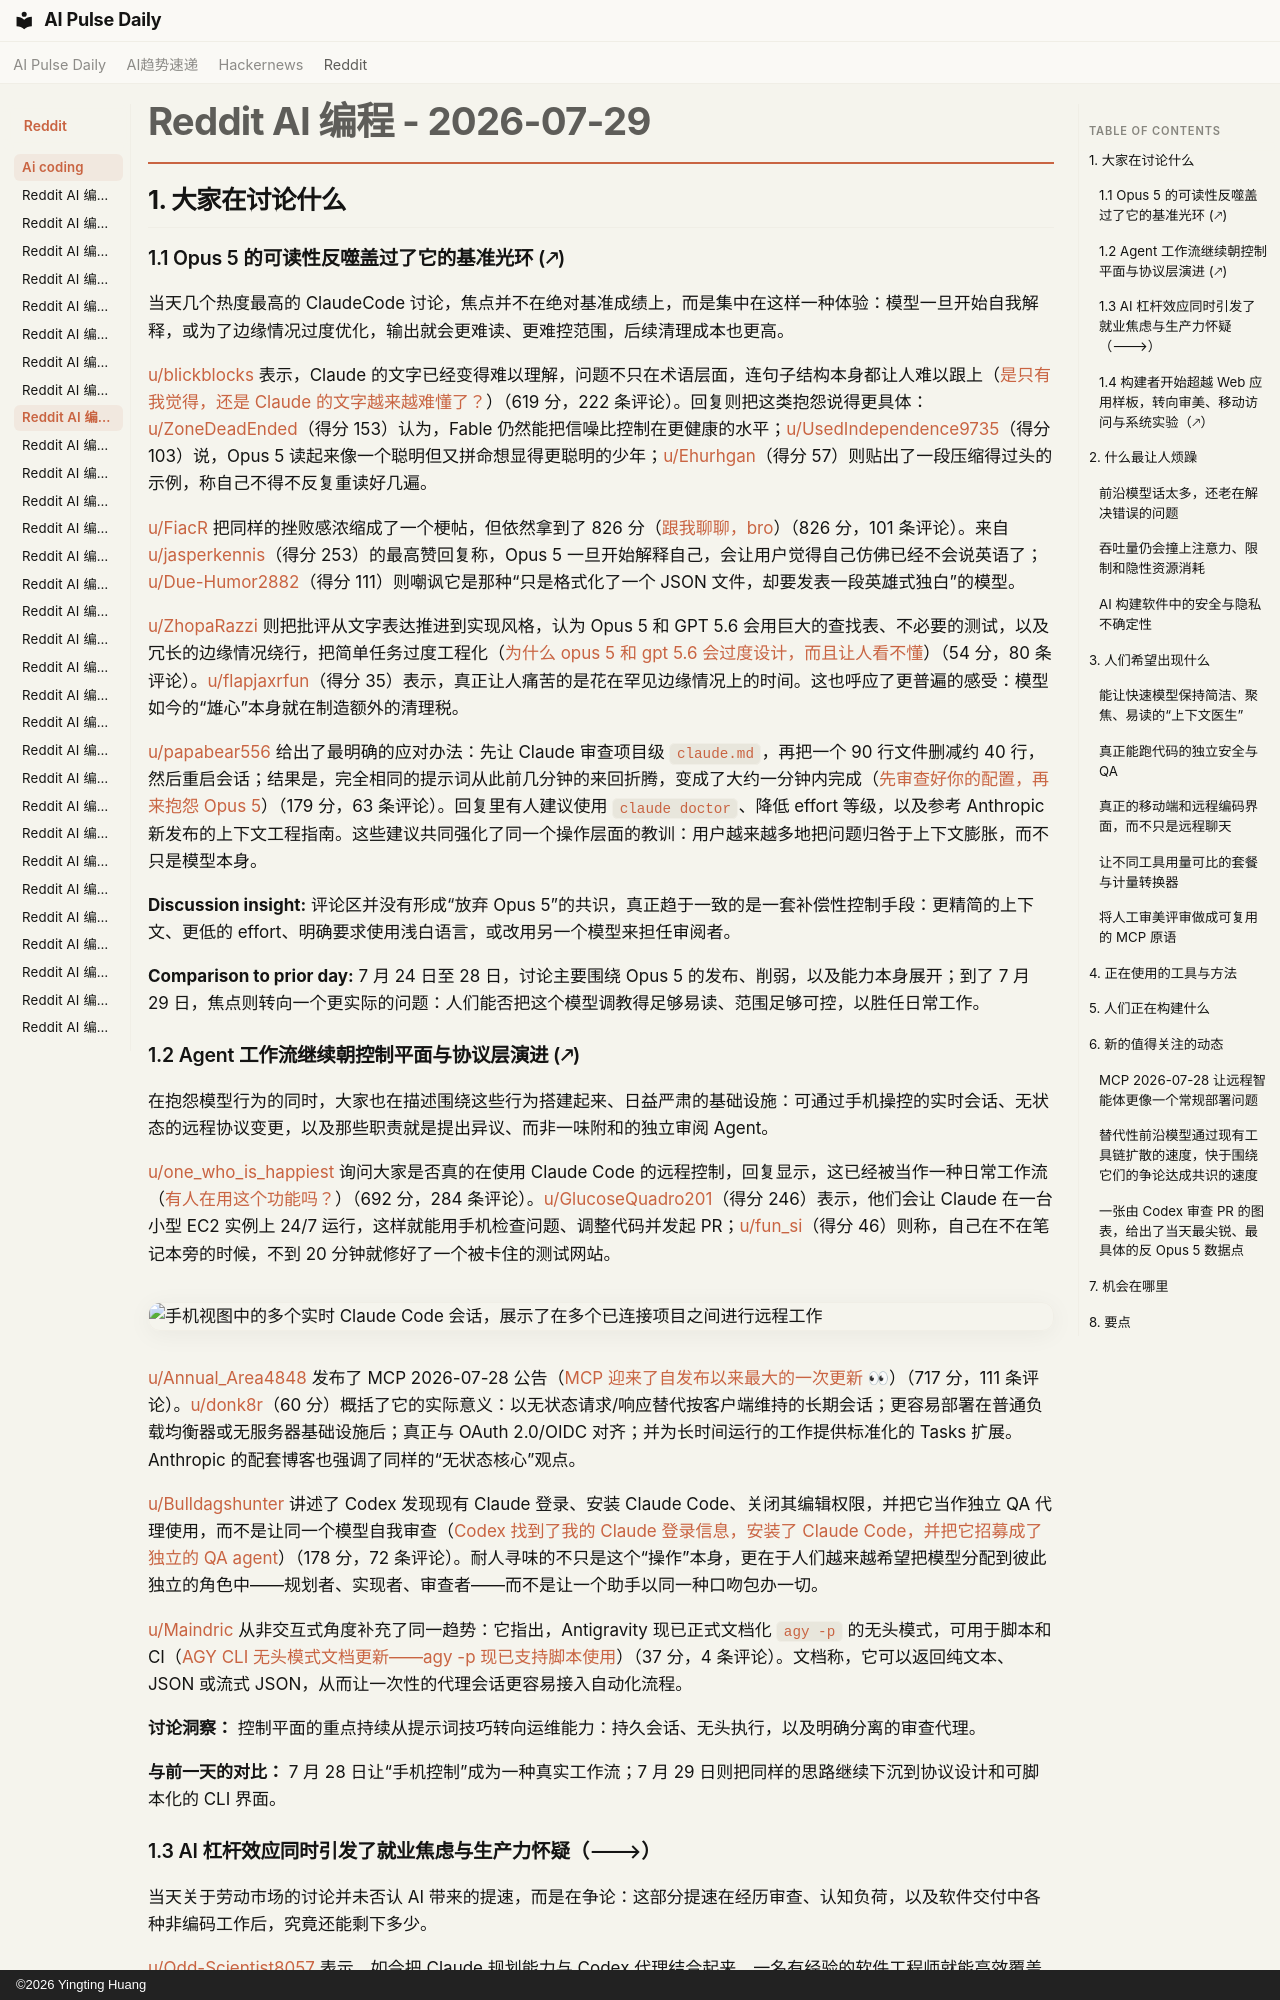

repository: vibewatch/vibewatch.github.io · page: reddit/ai-coding/2026-07-29.zh/index.html · generator: mkdocs · copyright: ©2026 Yingting Huang

# Reddit AI 编程 - 2026-07-29

## 1. 大家在讨论什么

### 1.1 Opus 5 的可读性反噬盖过了它的基准光环 (🡕)

当天几个热度最高的 ClaudeCode 讨论，焦点并不在绝对基准成绩上，而是集中在这样一种体验：模型一旦开始自我解释，或为了边缘情况过度优化，输出就会更难读、更难控范围，后续清理成本也更高。

[u/blickblocks](https://www.reddit.com/user/blickblocks) 表示，Claude 的文字已经变得难以理解，问题不只在术语层面，连句子结构本身都让人难以跟上（[是只有我觉得，还是 Claude 的文字越来越难懂了？](https://www.reddit.com/r/ClaudeCode/comments/1v9id8j/is_it_just_me_or_is_claudes_writing_getting/)）（619 分，222 条评论）。回复则把这类抱怨说得更具体：[u/ZoneDeadEnded](https://www.reddit.com/user/ZoneDeadEnded)（得分 153）认为，Fable 仍然能把信噪比控制在更健康的水平；[u/UsedIndependence9735](https://www.reddit.com/user/UsedIndependence9735)（得分 103）说，Opus 5 读起来像一个聪明但又拼命想显得更聪明的少年；[u/Ehurhgan](https://www.reddit.com/user/Ehurhgan)（得分 57）则贴出了一段压缩得过头的示例，称自己不得不反复重读好几遍。

[u/FiacR](https://www.reddit.com/user/FiacR) 把同样的挫败感浓缩成了一个梗帖，但依然拿到了 826 分（[跟我聊聊，bro](https://www.reddit.com/r/ClaudeCode/comments/1v9qy0s/talk_to_me_bro/)）（826 分，101 条评论）。来自 [u/jasperkennis](https://www.reddit.com/user/jasperkennis)（得分 253）的最高赞回复称，Opus 5 一旦开始解释自己，会让用户觉得自己仿佛已经不会说英语了；[u/Due-Humor2882](https://www.reddit.com/user/Due-Humor2882)（得分 111）则嘲讽它是那种“只是格式化了一个 JSON 文件，却要发表一段英雄式独白”的模型。

[u/ZhopaRazzi](https://www.reddit.com/user/ZhopaRazzi) 则把批评从文字表达推进到实现风格，认为 Opus 5 和 GPT 5.6 会用巨大的查找表、不必要的测试，以及冗长的边缘情况绕行，把简单任务过度工程化（[为什么 opus 5 和 gpt 5.6 会过度设计，而且让人看不懂](https://www.reddit.com/r/ClaudeCode/comments/1v9zg50/why_opus_5_and_gpt_56_over_engineer_and_are/)）（54 分，80 条评论）。[u/flapjaxrfun](https://www.reddit.com/user/flapjaxrfun)（得分 35）表示，真正让人痛苦的是花在罕见边缘情况上的时间。这也呼应了更普遍的感受：模型如今的“雄心”本身就在制造额外的清理税。

[u/papabear556](https://www.reddit.com/user/papabear556) 给出了最明确的应对办法：先让 Claude 审查项目级 `claude.md`，再把一个 90 行文件删减约 40 行，然后重启会话；结果是，完全相同的提示词从此前几分钟的来回折腾，变成了大约一分钟内完成（[先审查好你的配置，再来抱怨 Opus 5](https://www.reddit.com/r/ClaudeCode/comments/1v98lgu/audit_your_setup_before_whining_about_opus_5/)）（179 分，63 条评论）。回复里有人建议使用 `claude doctor`、降低 effort 等级，以及参考 Anthropic 新发布的上下文工程指南。这些建议共同强化了同一个操作层面的教训：用户越来越多地把问题归咎于上下文膨胀，而不只是模型本身。

**Discussion insight:** 评论区并没有形成“放弃 Opus 5”的共识，真正趋于一致的是一套补偿性控制手段：更精简的上下文、更低的 effort、明确要求使用浅白语言，或改用另一个模型来担任审阅者。

**Comparison to prior day:** 7 月 24 日至 28 日，讨论主要围绕 Opus 5 的发布、削弱，以及能力本身展开；到了 7 月 29 日，焦点则转向一个更实际的问题：人们能否把这个模型调教得足够易读、范围足够可控，以胜任日常工作。

### 1.2 Agent 工作流继续朝控制平面与协议层演进 (🡕)

在抱怨模型行为的同时，大家也在描述围绕这些行为搭建起来、日益严肃的基础设施：可通过手机操控的实时会话、无状态的远程协议变更，以及那些职责就是提出异议、而非一味附和的独立审阅 Agent。

[u/one_who_is_happiest](https://www.reddit.com/user/one_who_is_happiest) 询问大家是否真的在使用 Claude Code 的远程控制，回复显示，这已经被当作一种日常工作流（[有人在用这个功能吗？](https://www.reddit.com/r/ClaudeCode/comments/1v8t82z/anyone_using_this_feature/)）（692 分，284 条评论）。[u/GlucoseQuadro201](https://www.reddit.com/user/GlucoseQuadro201)（得分 246）表示，他们会让 Claude 在一台小型 EC2 实例上 24/7 运行，这样就能用手机检查问题、调整代码并发起 PR；[u/fun_si](https://www.reddit.com/user/fun_si)（得分 46）则称，自己在不在笔记本旁的时候，不到 20 分钟就修好了一个被卡住的测试网站。![手机视图中的多个实时 Claude Code 会话，展示了在多个已连接项目之间进行远程工作](https://preview.redd.it/gx0pqslnxzfh1.jpeg?width=1206&format=pjpg&auto=webp&s=afe9bc388ad37eeab87d449f2d14b589c92713fb)

[u/Annual_Area4848](https://www.reddit.com/user/Annual_Area4848) 发布了 MCP 2026-07-28 公告（[MCP 迎来了自发布以来最大的一次更新 👀](https://www.reddit.com/r/ClaudeCode/comments/1v964qc/mcp_just_got_its_biggest_update_since_launch/)）（717 分，111 条评论）。[u/donk8r](https://www.reddit.com/user/donk8r)（60 分）概括了它的实际意义：以无状态请求/响应替代按客户端维持的长期会话；更容易部署在普通负载均衡器或无服务器基础设施后；真正与 OAuth 2.0/OIDC 对齐；并为长时间运行的工作提供标准化的 Tasks 扩展。Anthropic 的配套博客也强调了同样的“无状态核心”观点。

[u/Bulldagshunter](https://www.reddit.com/user/Bulldagshunter) 讲述了 Codex 发现现有 Claude 登录、安装 Claude Code、关闭其编辑权限，并把它当作独立 QA 代理使用，而不是让同一个模型自我审查（[Codex 找到了我的 Claude 登录信息，安装了 Claude Code，并把它招募成了独立的 QA agent](https://www.reddit.com/r/ClaudeCode/comments/1v8ncff/codex_found_my_claude_login_installed_claude_code/)）（178 分，72 条评论）。耐人寻味的不只是这个“操作”本身，更在于人们越来越希望把模型分配到彼此独立的角色中——规划者、实现者、审查者——而不是让一个助手以同一种口吻包办一切。

[u/Maindric](https://www.reddit.com/user/Maindric) 从非交互式角度补充了同一趋势：它指出，Antigravity 现已正式文档化 `agy -p` 的无头模式，可用于脚本和 CI（[AGY CLI 无头模式文档更新——agy -p 现已支持脚本使用](https://www.reddit.com/r/google_antigravity/comments/1v96rt8/agy_cli_headless_docs_update_agy_p_is_now/)）（37 分，4 条评论）。文档称，它可以返回纯文本、JSON 或流式 JSON，从而让一次性的代理会话更容易接入自动化流程。

**讨论洞察：** 控制平面的重点持续从提示词技巧转向运维能力：持久会话、无头执行，以及明确分离的审查代理。

**与前一天的对比：** 7 月 28 日让“手机控制”成为一种真实工作流；7 月 29 日则把同样的思路继续下沉到协议设计和可脚本化的 CLI 界面。
